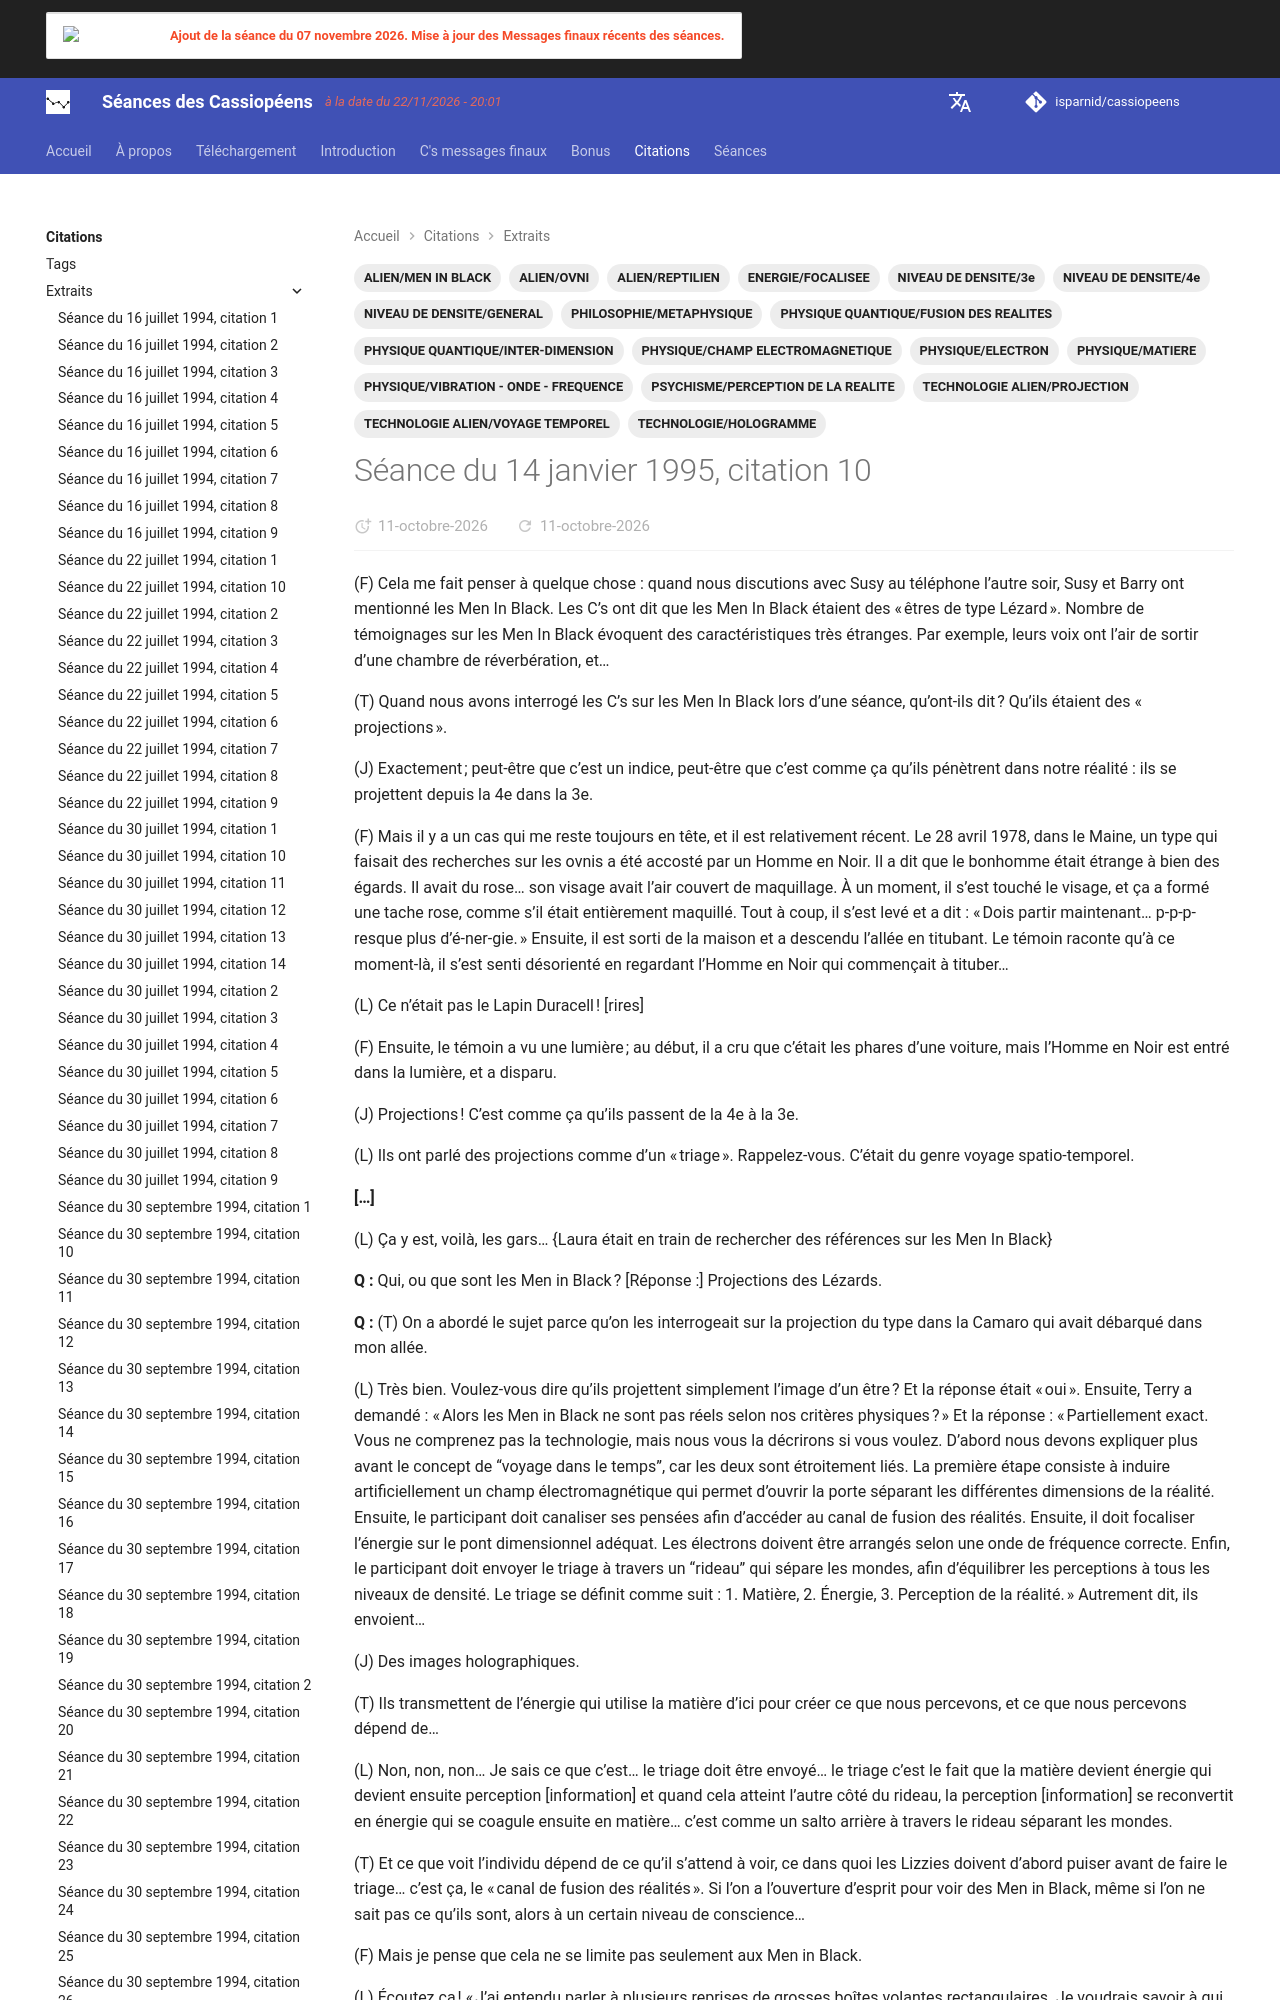

repository: isparnid/cassiopeens · page: citations/extraits/1995-01-14_citation-10/index.html · generator: mkdocs

---
title: "Séance du 14 janvier 1995, citation 10"
date:
  created: 2026-10-01
  updated: 2026-10-01
tags:
  - ALIEN/MEN IN BLACK
  - ALIEN/OVNI
  - ALIEN/REPTILIEN
  - ENERGIE/FOCALISEE
  - NIVEAU DE DENSITE/3e
  - NIVEAU DE DENSITE/4e
  - NIVEAU DE DENSITE/GENERAL
  - PHILOSOPHIE/METAPHYSIQUE
  - PHYSIQUE/CHAMP ELECTROMAGNETIQUE
  - PHYSIQUE/ELECTRON
  - PHYSIQUE/MATIERE
  - PHYSIQUE/VIBRATION - ONDE - FREQUENCE
  - PHYSIQUE QUANTIQUE/FUSION DES REALITES
  - PHYSIQUE QUANTIQUE/INTER-DIMENSION
  - PSYCHISME/PERCEPTION DE LA REALITE
  - TECHNOLOGIE/HOLOGRAMME
  - TECHNOLOGIE ALIEN/PROJECTION
  - TECHNOLOGIE ALIEN/VOYAGE TEMPOREL
